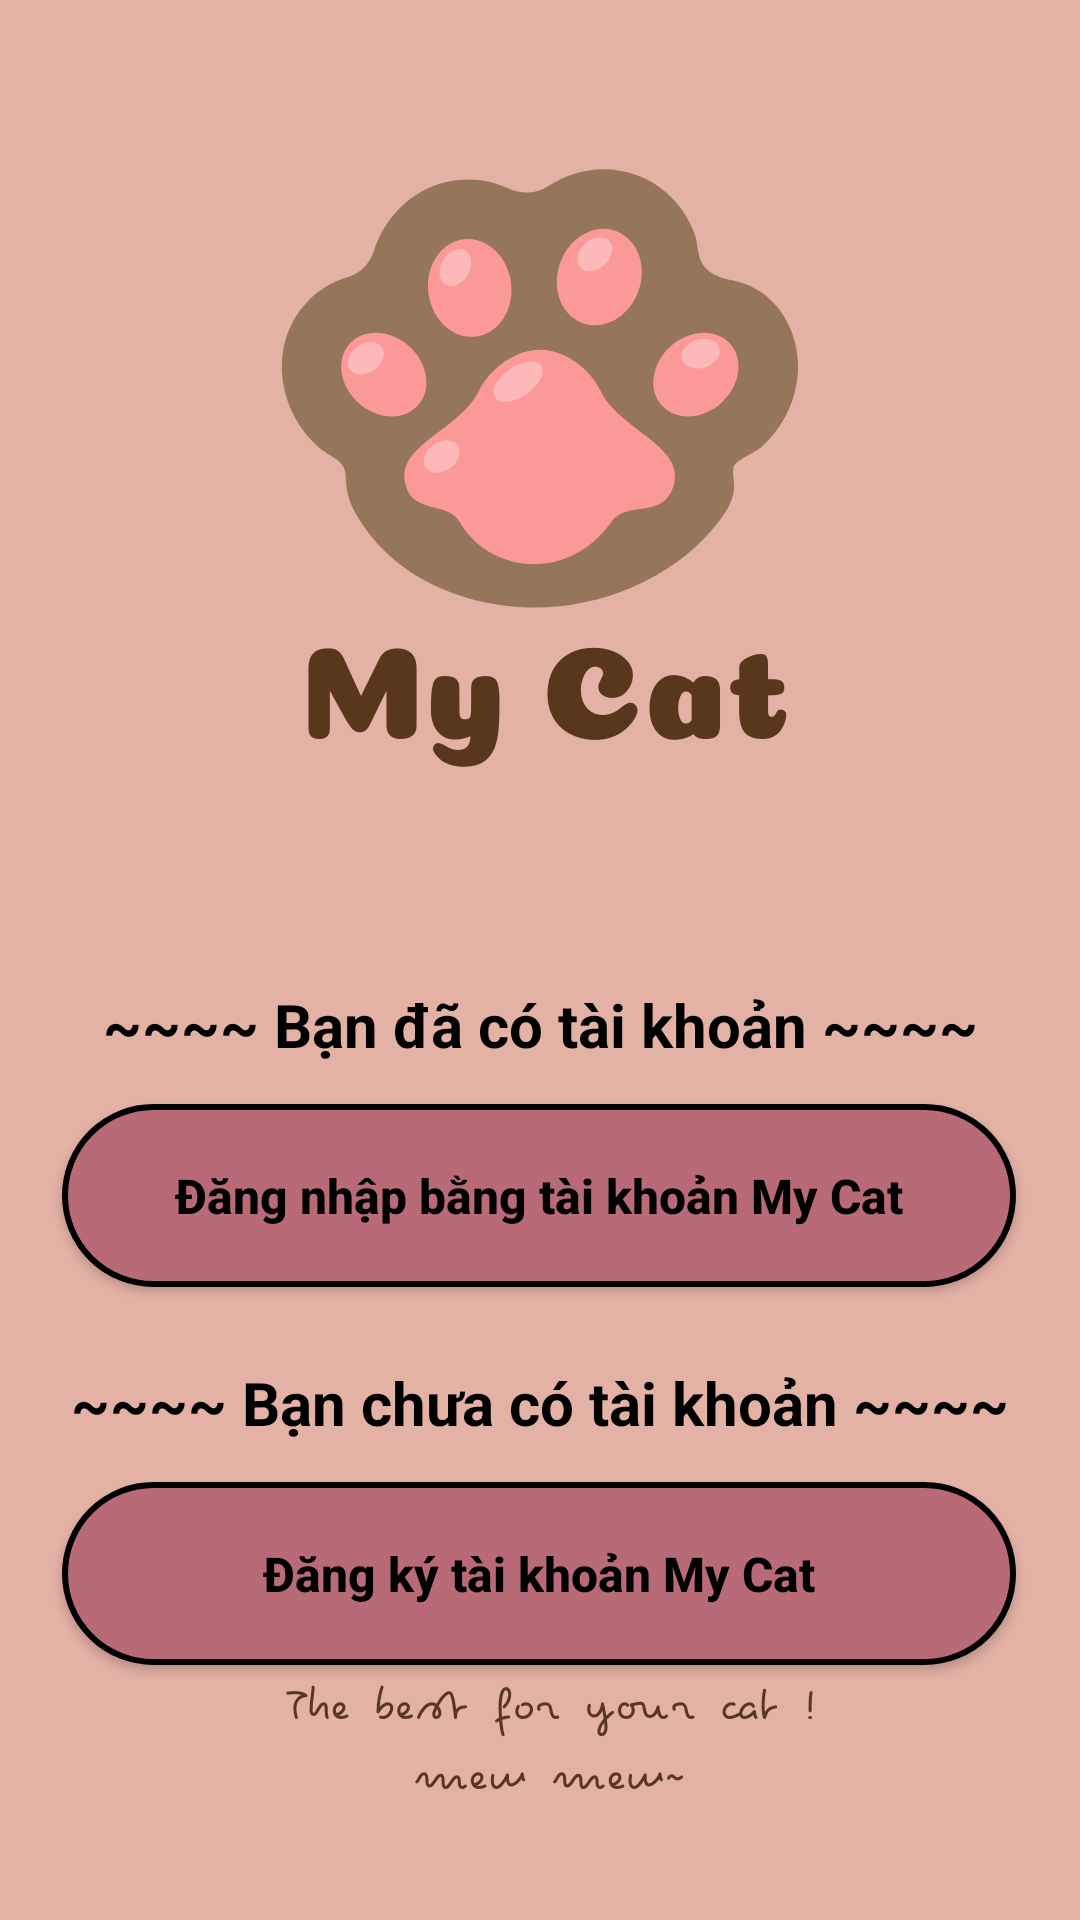

This screen was rendered from an Android layout file. Write that file and the resources it references.
<!-- AndroidManifest.xml: application theme Theme.MyCat -->
<!-- res/layout/activity_chon_tai_khoan.xml -->
<?xml version="1.0" encoding="utf-8"?>
<androidx.constraintlayout.widget.ConstraintLayout xmlns:android="http://schemas.android.com/apk/res/android"
    xmlns:app="http://schemas.android.com/apk/res-auto"
    xmlns:tools="http://schemas.android.com/tools"
    android:layout_width="match_parent"
    android:layout_height="match_parent"
    android:background="@drawable/backgroud"
    tools:context=".MainActivity">


    <Button
        android:id="@+id/btn_loginmycat_chontaikhoan"
        android:layout_width="318dp"
        android:layout_height="61dp"
        android:layout_marginStart="10dp"
        android:layout_marginTop="10dp"
        android:layout_marginEnd="10dp"
        android:background="@drawable/radius_button"
        android:text="Đăng nhập bằng tài khoản My Cat"
        android:textAllCaps="false"
        android:textColor="@color/black"
        android:textSize="16sp"
        android:textStyle="bold"
        app:cornerRadius="?attr/listPreferredItemHeightLarge"
        app:iconTint="@color/white"
        app:layout_constraintEnd_toEndOf="parent"
        app:layout_constraintHorizontal_bias="0.49"
        app:layout_constraintStart_toStartOf="parent"
        app:layout_constraintTop_toBottomOf="@+id/textView5" />

    <Button
        android:id="@+id/btn_resmycat_chontaikhoan"
        android:layout_width="318dp"
        android:layout_height="61dp"
        android:layout_marginStart="10dp"
        android:layout_marginTop="10dp"
        android:layout_marginEnd="10dp"
        android:background="@drawable/radius_button"
        android:text="Đăng ký tài khoản My Cat"
        android:textAllCaps="false"
        android:textColor="@color/black"
        android:textSize="16sp"
        android:textStyle="bold"
        app:cornerRadius="?attr/listPreferredItemHeightLarge"
        app:layout_constraintEnd_toEndOf="parent"
        app:layout_constraintHorizontal_bias="0.49"
        app:layout_constraintStart_toStartOf="parent"
        app:layout_constraintTop_toBottomOf="@+id/textView11" />

    <ImageButton
        android:id="@+id/imageButton7"
        android:layout_width="50dp"
        android:layout_height="50dp"
        android:layout_marginStart="88dp"
        android:layout_marginBottom="100dp"
        android:background="@null"
        app:layout_constraintBottom_toBottomOf="parent"
        app:layout_constraintStart_toStartOf="parent"
        app:srcCompat="@drawable/apple"
        tools:ignore="SpeakableTextPresentCheck" />

    <ImageButton
        android:id="@+id/imageButton8"
        android:layout_width="50dp"
        android:layout_height="50dp"
        android:layout_marginStart="40dp"
        android:layout_marginEnd="50dp"
        android:layout_marginBottom="100dp"
        android:background="@null"
        app:layout_constraintBottom_toBottomOf="parent"
        app:layout_constraintEnd_toStartOf="@+id/imageButton9"
        app:layout_constraintHorizontal_bias="0.032"
        app:layout_constraintStart_toEndOf="@+id/imageButton7"
        app:srcCompat="@drawable/facebook"
        tools:ignore="SpeakableTextPresentCheck" />

    <ImageButton
        android:id="@+id/imageButton9"
        android:layout_width="50dp"
        android:layout_height="50dp"
        android:layout_marginEnd="92dp"
        android:layout_marginBottom="100dp"
        android:background="@null"
        app:layout_constraintBottom_toBottomOf="parent"
        app:layout_constraintEnd_toEndOf="parent"
        app:srcCompat="@drawable/google"
        tools:ignore="SpeakableTextPresentCheck" />

    <TextView
        android:id="@+id/textView5"
        android:layout_width="350dp"
        android:layout_height="30dp"
        android:layout_marginTop="328dp"
        android:text="~~~~ Bạn đã có tài khoản ~~~~"
        android:textAlignment="center"
        android:textColor="@color/black"
        android:textSize="20sp"
        android:textStyle="bold"
        app:layout_constraintEnd_toEndOf="parent"
        app:layout_constraintStart_toStartOf="parent"
        app:layout_constraintTop_toTopOf="parent" />

    <TextView
        android:id="@+id/textView11"
        android:layout_width="350dp"
        android:layout_height="30dp"
        android:layout_marginTop="25dp"
        android:text="~~~~ Bạn chưa có tài khoản ~~~~"
        android:textAlignment="center"
        android:textColor="@color/black"
        android:textSize="20sp"
        android:textStyle="bold"
        app:layout_constraintEnd_toEndOf="parent"
        app:layout_constraintHorizontal_bias="0.493"
        app:layout_constraintStart_toStartOf="parent"
        app:layout_constraintTop_toBottomOf="@+id/btn_loginmycat_chontaikhoan" />

</androidx.constraintlayout.widget.ConstraintLayout>
<!-- resources referenced by this layout -->
<resources>
  <color name="black">#FF000000</color>
  <color name="white">#FFFFFFFF</color>
  <!-- drawable apple: png bitmap (drawable, 522 bytes) -->
  <!-- drawable backgroud: png bitmap (drawable, 72693 bytes) -->
  <!-- drawable facebook: png bitmap (drawable, 577 bytes) -->
  <!-- drawable google: png bitmap (drawable, 710 bytes) -->
  <!-- drawable radius_button (drawable) -->
  <?xml version="1.0" encoding="utf-8"?>
  <shape
      xmlns:android="http://schemas.android.com/apk/res/android"
      android:shape="rectangle">
  
      
      <solid
          android:color="@color/pink2" >
      </solid>
  
      
      <stroke
          android:width="2dp"
          android:color="@color/black" >
      </stroke>
  
      
      <padding
          android:left="10dp"
          android:top="10dp"
          android:right="10dp"
          android:bottom="10dp" >
      </padding>
  
      
      <corners
          android:radius="100dp" >
      </corners>
  
  </shape>
  <style name="Theme.MyCat" parent="Theme.AppCompat.Light.NoActionBar">
          
          <item name="colorPrimary">@color/purple_500</item>
          <item name="colorPrimaryVariant">@color/purple_700</item>
          <item name="colorOnPrimary">@color/white</item>
          
          <item name="colorSecondary">@color/teal_200</item>
          <item name="colorSecondaryVariant">@color/teal_700</item>
          <item name="colorOnSecondary">@color/black</item>
          
          <item name="android:statusBarColor">@color/black</item>
          
      </style>
  <color name="pink2">#B86B77</color>
  <color name="purple_500">#FF6200EE</color>
  <color name="purple_700">#FF3700B3</color>
  <color name="teal_200">#FF03DAC5</color>
  <color name="teal_700">#FF018786</color>
</resources>
